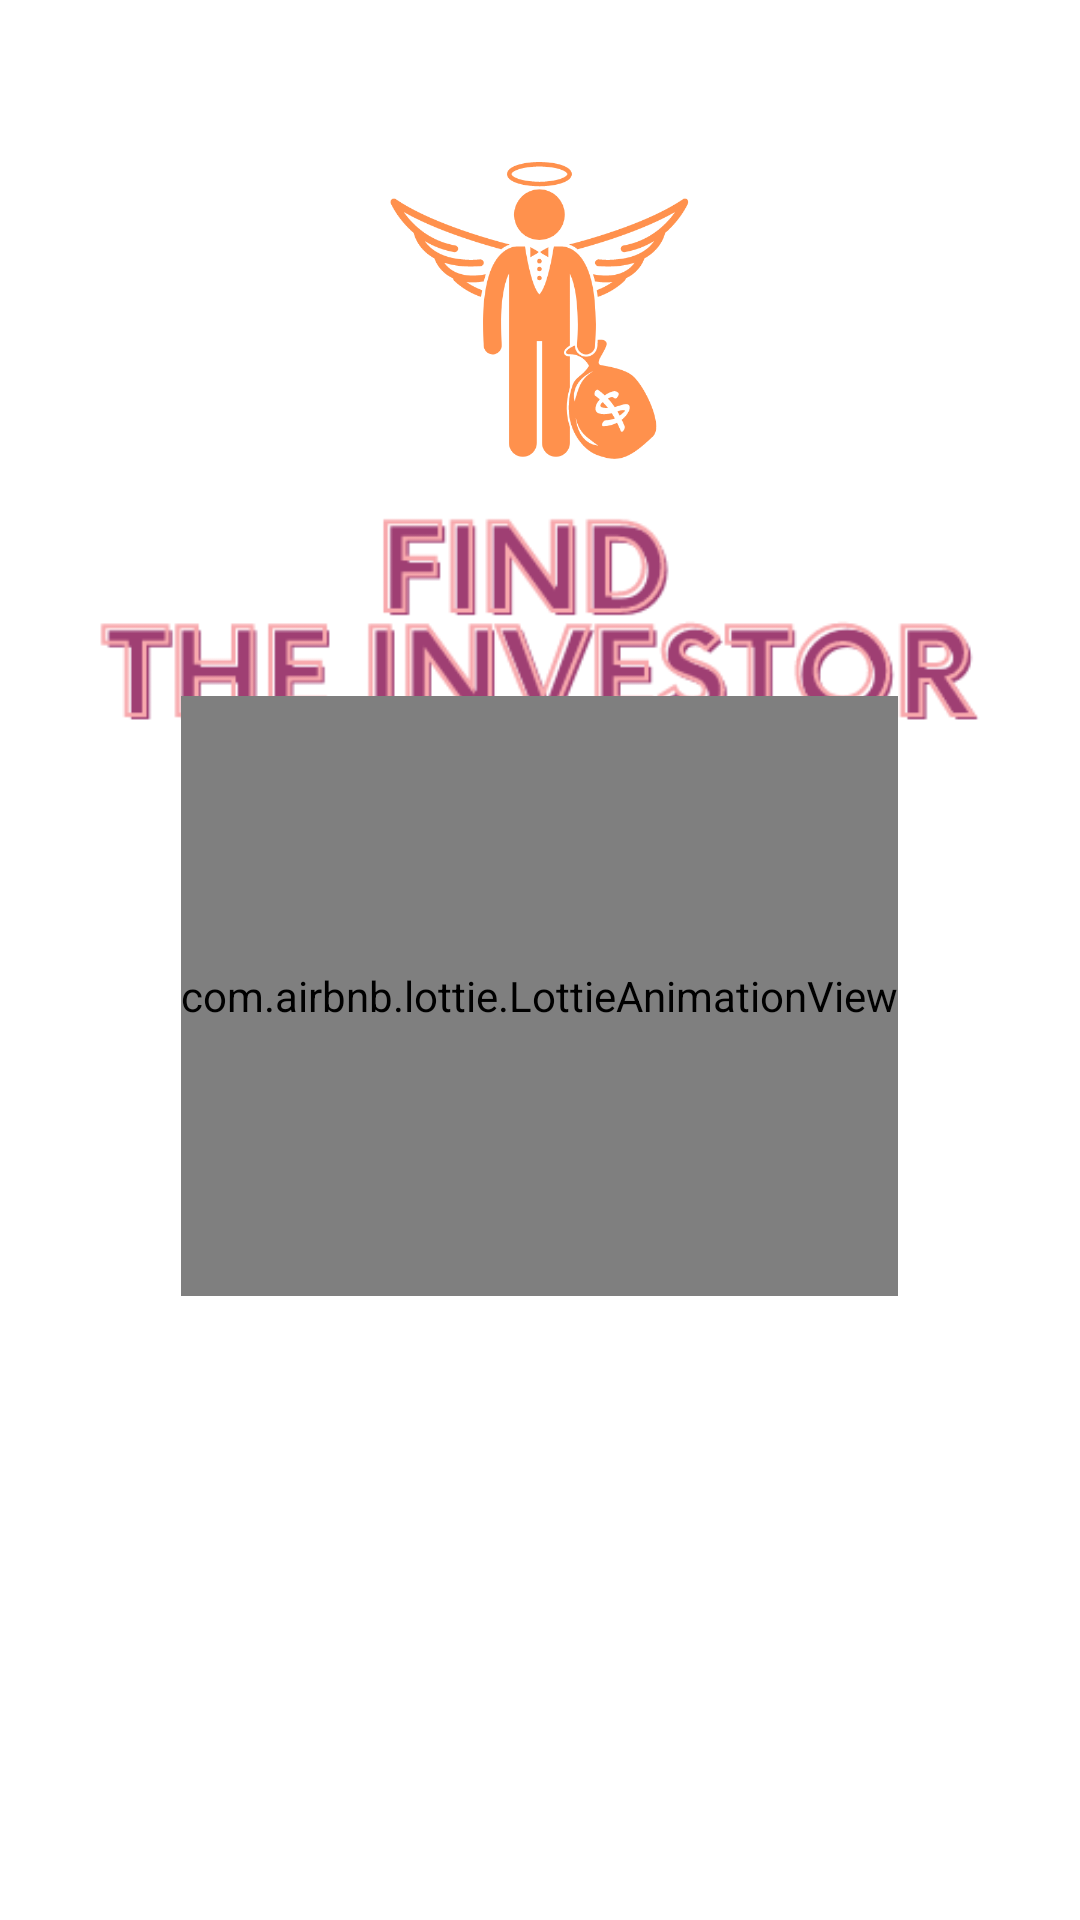

This screen was rendered from an Android layout file. Write that file and the resources it references.
<!-- AndroidManifest.xml: application theme Theme.FindTheInvestorApp -->
<!-- res/layout/activity_splash.xml -->
<?xml version="1.0" encoding="utf-8"?>
<androidx.constraintlayout.widget.ConstraintLayout xmlns:android="http://schemas.android.com/apk/res/android"
    xmlns:app="http://schemas.android.com/apk/res-auto"
    xmlns:tools="http://schemas.android.com/tools"
    android:layout_width="match_parent"
    android:layout_height="match_parent"
    tools:context=".controller.SplashActivity">

    <ImageView
        android:id="@+id/img"
        android:layout_width="wrap_content"
        android:layout_height="900dp"
        android:src="@drawable/splashbackground"
        app:layout_constraintVertical_bias="0"
        android:scaleType="centerCrop"
        app:layout_constraintBottom_toBottomOf="parent"
        app:layout_constraintEnd_toEndOf="parent"
        app:layout_constraintStart_toStartOf="parent"
        app:layout_constraintTop_toTopOf="parent" />

    <ImageView
        android:id="@+id/logo"
        android:layout_width="100dp"
        android:layout_height="100dp"
        android:src="@drawable/logo"
        app:layout_constraintVertical_bias=".1"
        app:layout_constraintBottom_toBottomOf="parent"
        app:layout_constraintEnd_toEndOf="parent"
        app:layout_constraintStart_toStartOf="parent"
        app:layout_constraintTop_toTopOf="parent"/>

    <ImageView
        android:id="@+id/appName"
        android:layout_width="300dp"
        android:layout_height="wrap_content"
        android:src="@drawable/findtheinvestors"
        app:layout_constraintBottom_toBottomOf="parent"
        app:layout_constraintEnd_toEndOf="parent"
        app:layout_constraintStart_toStartOf="parent"
        app:layout_constraintTop_toBottomOf="@+id/logo"
        app:layout_constraintVertical_bias="0" />

    <com.airbnb.lottie.LottieAnimationView
        android:id="@+id/lottie"
        android:layout_width="wrap_content"
        android:layout_height="200dp"
        app:layout_constraintBottom_toBottomOf="parent"
        app:layout_constraintEnd_toEndOf="parent"
        app:layout_constraintHorizontal_bias="0.498"
        app:layout_constraintStart_toStartOf="parent"
        app:layout_constraintTop_toTopOf="parent"
        app:layout_constraintVertical_bias="0.527"
        app:lottie_autoPlay="true"
        app:lottie_rawRes="@raw/investor" />


</androidx.constraintlayout.widget.ConstraintLayout>
<!-- resources referenced by this layout -->
<resources>
  <!-- drawable findtheinvestors: png bitmap (drawable-v24, 17393 bytes) -->
  <!-- drawable logo: png bitmap (drawable-v24, 27723 bytes) -->
  <style name="Theme.FindTheInvestorApp" parent="Theme.MaterialComponents.DayNight.DarkActionBar">
          
          <item name="colorPrimary">@color/purple_500</item>
          <item name="colorPrimaryVariant">@color/purple_700</item>
          <item name="colorOnPrimary">@color/white</item>
          
          <item name="colorSecondary">@color/teal_200</item>
          <item name="colorSecondaryVariant">@color/teal_700</item>
          <item name="colorOnSecondary">@color/black</item>
          
          <item name="android:statusBarColor" tools:targetApi="l">?attr/colorPrimaryVariant</item>
          
      </style>
  <color name="purple_500">#FF6200EE</color>
  <color name="purple_700">#FF3700B3</color>
  <color name="white">#FFFFFFFF</color>
  <color name="teal_200">#FF03DAC5</color>
  <color name="teal_700">#FF018786</color>
  <color name="black">#FF000000</color>
</resources>
